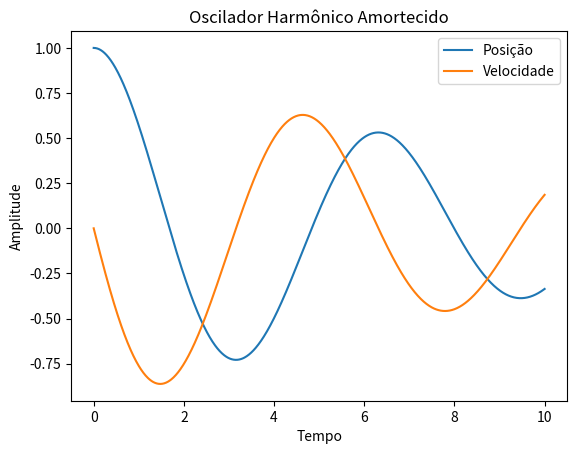

Write the Python code that produced this figure.
import numpy as np
import matplotlib.pyplot as plt
from scipy.integrate import solve_ivp

# Definir uma equação diferencial simples (por exemplo, um oscilador harmônico amortecido)
def harmonic_oscillator(t, y, omega, damping):
    dydt = [y[1], -omega**2 * y[0] - 2 * damping * omega * y[1]]
    return dydt

# Parâmetros do oscilador harmônico amortecido
omega = 1.0  # Frequência angular
damping = 0.1  # Coeficiente de amortecimento

# Condições iniciais
initial_conditions = [1.0, 0.0]

# Tempo de integração
t_span = (0, 10)
t_eval = np.linspace(t_span[0], t_span[1], 1000)

# Resolver a equação diferencial usando solve_ivp
solution = solve_ivp(
    harmonic_oscillator,
    t_span,
    initial_conditions,
    args=(omega, damping),
    t_eval=t_eval,
)

# Extrair resultados da solução
t = solution.t
y = solution.y

# Plotar os resultados
plt.plot(t, y[0], label='Posição')
plt.plot(t, y[1], label='Velocidade')
plt.xlabel('Tempo')
plt.ylabel('Amplitude')
plt.title('Oscilador Harmônico Amortecido')
plt.legend()
plt.show()
